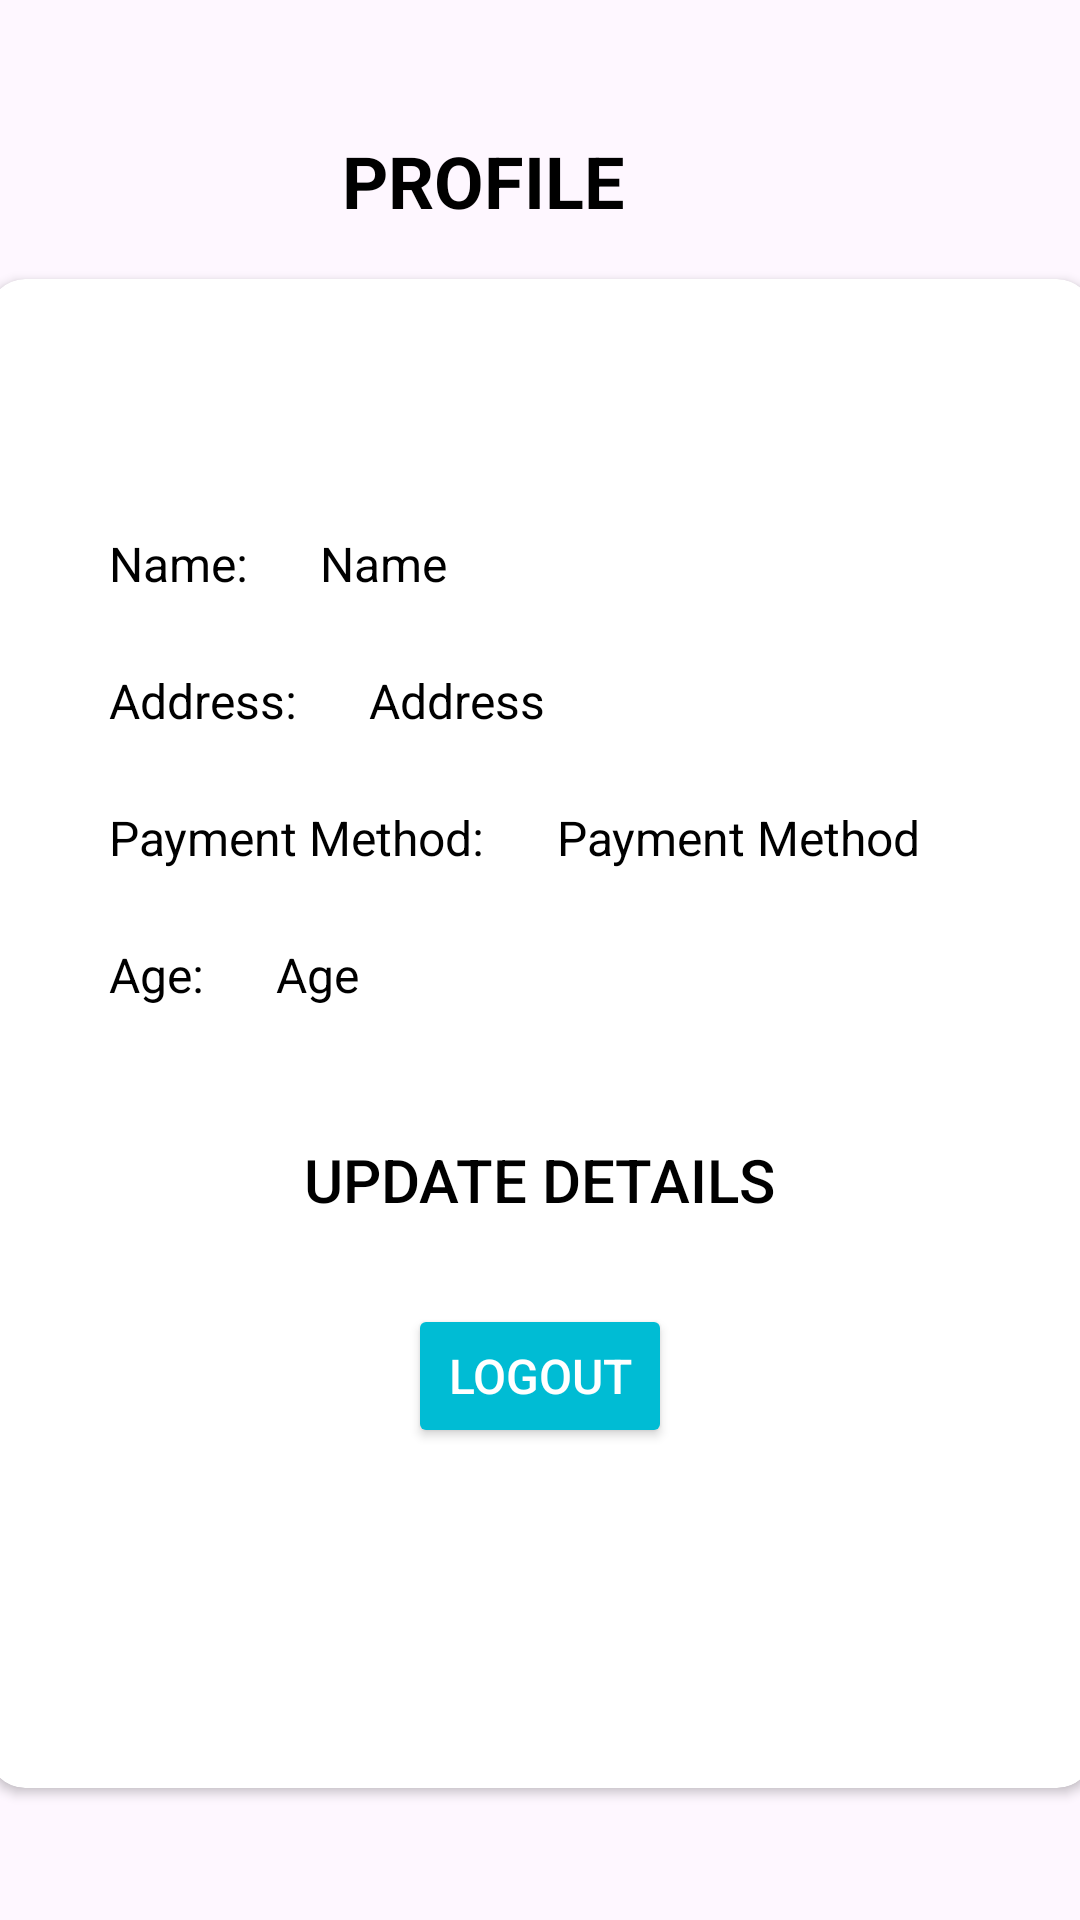

Reconstruct the res/layout file that produces this screen, plus the resources it refers to.
<!-- AndroidManifest.xml: application theme Theme.PawFect -->
<!-- res/layout/fragment_profile.xml -->
<?xml version="1.0" encoding="utf-8"?>
<androidx.constraintlayout.widget.ConstraintLayout xmlns:android="http://schemas.android.com/apk/res/android"
    xmlns:tools="http://schemas.android.com/tools"
    android:layout_width="match_parent"
    android:layout_height="match_parent"
    xmlns:app="http://schemas.android.com/apk/res-auto"
    tools:context=".Profile_Fragment">

    <TextView
        android:id="@+id/profileTitleTextView"
        android:layout_width="132dp"
        android:layout_height="43dp"
        android:layout_marginTop="44dp"
        android:text="Profile"
        android:textAllCaps="true"
        android:textColor="@color/maincolor"
        android:textSize="24sp"
        android:textStyle="bold"
        app:layout_constraintEnd_toEndOf="parent"
        app:layout_constraintStart_toStartOf="parent"
        app:layout_constraintTop_toTopOf="parent" />

    <androidx.cardview.widget.CardView
        android:layout_width="368dp"
        android:layout_height="503dp"
        app:cardCornerRadius="12dp"
        app:layout_constraintBottom_toBottomOf="parent"
        app:layout_constraintEnd_toEndOf="parent"
        app:layout_constraintStart_toStartOf="parent"
        app:layout_constraintTop_toBottomOf="@+id/profileTitleTextView"
        app:layout_constraintVertical_bias="0.121">

        <LinearLayout
            android:layout_width="335dp"
            android:layout_height="wrap_content"
            android:layout_marginStart="16dp"
            android:layout_marginTop="60dp"
            android:layout_marginEnd="16dp"
            android:background="#FFFFFF"
            android:divider="@drawable/bg_fronts"
            android:orientation="vertical"
            android:padding="16dp">

            <LinearLayout
                android:layout_width="match_parent"
                android:layout_height="wrap_content"
                android:orientation="horizontal"
                android:paddingBottom="8dp">

                <TextView
                    android:id="@+id/nameLabel"
                    style="@style/CommonTextView"
                    android:layout_width="wrap_content"
                    android:layout_height="wrap_content"
                    android:layout_marginEnd="8dp"
                    android:drawablePadding="10dp"
                    android:text="Name:" />

                <TextView
                    android:id="@+id/nameTextView"
                    style="@style/CommonTextView"
                    android:layout_width="wrap_content"
                    android:layout_height="wrap_content"
                    android:text="Name"
                    android:textColor="@color/maincolor" />
            </LinearLayout>

            <LinearLayout
                android:layout_width="match_parent"
                android:layout_height="wrap_content"
                android:orientation="horizontal"
                android:paddingBottom="8dp">

                <TextView
                    android:id="@+id/addressLabel"
                    style="@style/CommonTextView"
                    android:layout_width="wrap_content"
                    android:layout_height="wrap_content"
                    android:layout_marginEnd="8dp"
                    android:drawablePadding="10dp"
                    android:text="Address:" />

                <TextView
                    android:id="@+id/addressTextView"
                    style="@style/CommonTextView"
                    android:layout_width="wrap_content"
                    android:layout_height="wrap_content"
                    android:text="Address"
                    android:textColor="@color/maincolor" />

            </LinearLayout>

            <LinearLayout
                android:layout_width="match_parent"
                android:layout_height="wrap_content"
                android:orientation="horizontal"
                android:paddingBottom="8dp">

                <TextView
                    android:id="@+id/paymentMethodLabel"
                    style="@style/CommonTextView"
                    android:layout_width="wrap_content"
                    android:layout_height="wrap_content"
                    android:layout_marginEnd="8dp"
                    android:drawablePadding="10dp"
                    android:text="Payment Method:" />

                <TextView
                    android:id="@+id/paymentMethodTextView"
                    style="@style/CommonTextView"
                    android:layout_width="wrap_content"
                    android:layout_height="wrap_content"
                    android:text="Payment Method"
                    android:textColor="@color/maincolor" />

            </LinearLayout>

            <LinearLayout
                android:layout_width="match_parent"
                android:layout_height="wrap_content"
                android:orientation="horizontal"
                android:paddingBottom="8dp">

                <TextView
                    android:id="@+id/ageLabel"
                    style="@style/CommonTextView"
                    android:layout_width="wrap_content"
                    android:layout_height="wrap_content"
                    android:layout_marginEnd="8dp"
                    android:drawablePadding="10dp"
                    android:text="Age:" />

                <TextView
                    android:id="@+id/ageTextView"
                    style="@style/CommonTextView"
                    android:layout_width="wrap_content"
                    android:layout_height="wrap_content"
                    android:text="Age"
                    android:textColor="@color/maincolor" />
            </LinearLayout>

            <Button
                android:id="@+id/updateDetailsButton"
                style="@style/TransparentButton"
                android:layout_width="match_parent"
                android:layout_height="wrap_content"
                android:layout_marginTop="16dp"
                android:backgroundTint="#B63131"
                android:text="Update Details"
                android:textSize="20sp" />

            <androidx.constraintlayout.widget.ConstraintLayout
                android:layout_width="match_parent"
                android:layout_height="match_parent">

                <Button
                    android:id="@+id/logoutButton"
                    style="@style/CommonButton"
                    android:layout_width="wrap_content"
                    android:layout_height="wrap_content"
                    android:layout_margin="16dp"
                    android:backgroundTint="@color/blue"
                    android:text="Logout"
                    app:layout_constraintBottom_toBottomOf="parent"
                    app:layout_constraintEnd_toEndOf="parent"
                    app:layout_constraintStart_toStartOf="parent"
                    app:layout_constraintTop_toTopOf="parent" />
            </androidx.constraintlayout.widget.ConstraintLayout>

        </LinearLayout>
    </androidx.cardview.widget.CardView>

</androidx.constraintlayout.widget.ConstraintLayout>
<!-- resources referenced by this layout -->
<resources>
  <color name="blue">#00BCD4</color>
  <color name="maincolor">#000</color>
  <!-- drawable bg_fronts: png bitmap (drawable, 3218 bytes) -->
  <style name="CommonButton">
          <item name="android:backgroundTint">@color/maincolor</item>
          <item name="android:textColor">#FFFFFF</item>
          <item name="android:padding">12dp</item>
          <item name="android:textSize">16sp</item>
          <item name="android:layout_width">wrap_content</item>
          <item name="android:layout_height">wrap_content</item>
      </style>
  <style name="CommonTextView">
          <item name="android:textSize">16sp</item>
          <item name="android:padding">8dp</item>
          <item name="android:textColor">#000000</item>
      </style>
  <style name="TransparentButton">
          <item name="android:background">@android:color/transparent</item>
          <item name="android:textColor">@color/maincolor</item>
          <item name="android:padding">12dp</item>
          <item name="android:textSize">16sp</item>
          <item name="android:layout_width">wrap_content</item>
          <item name="android:layout_height">wrap_content</item>
      </style>
  <style name="Theme.PawFect" parent="Base.Theme.PawFect" />
  <style name="Base.Theme.PawFect" parent="Theme.Material3.DayNight.NoActionBar">
          
          
      </style>
</resources>
